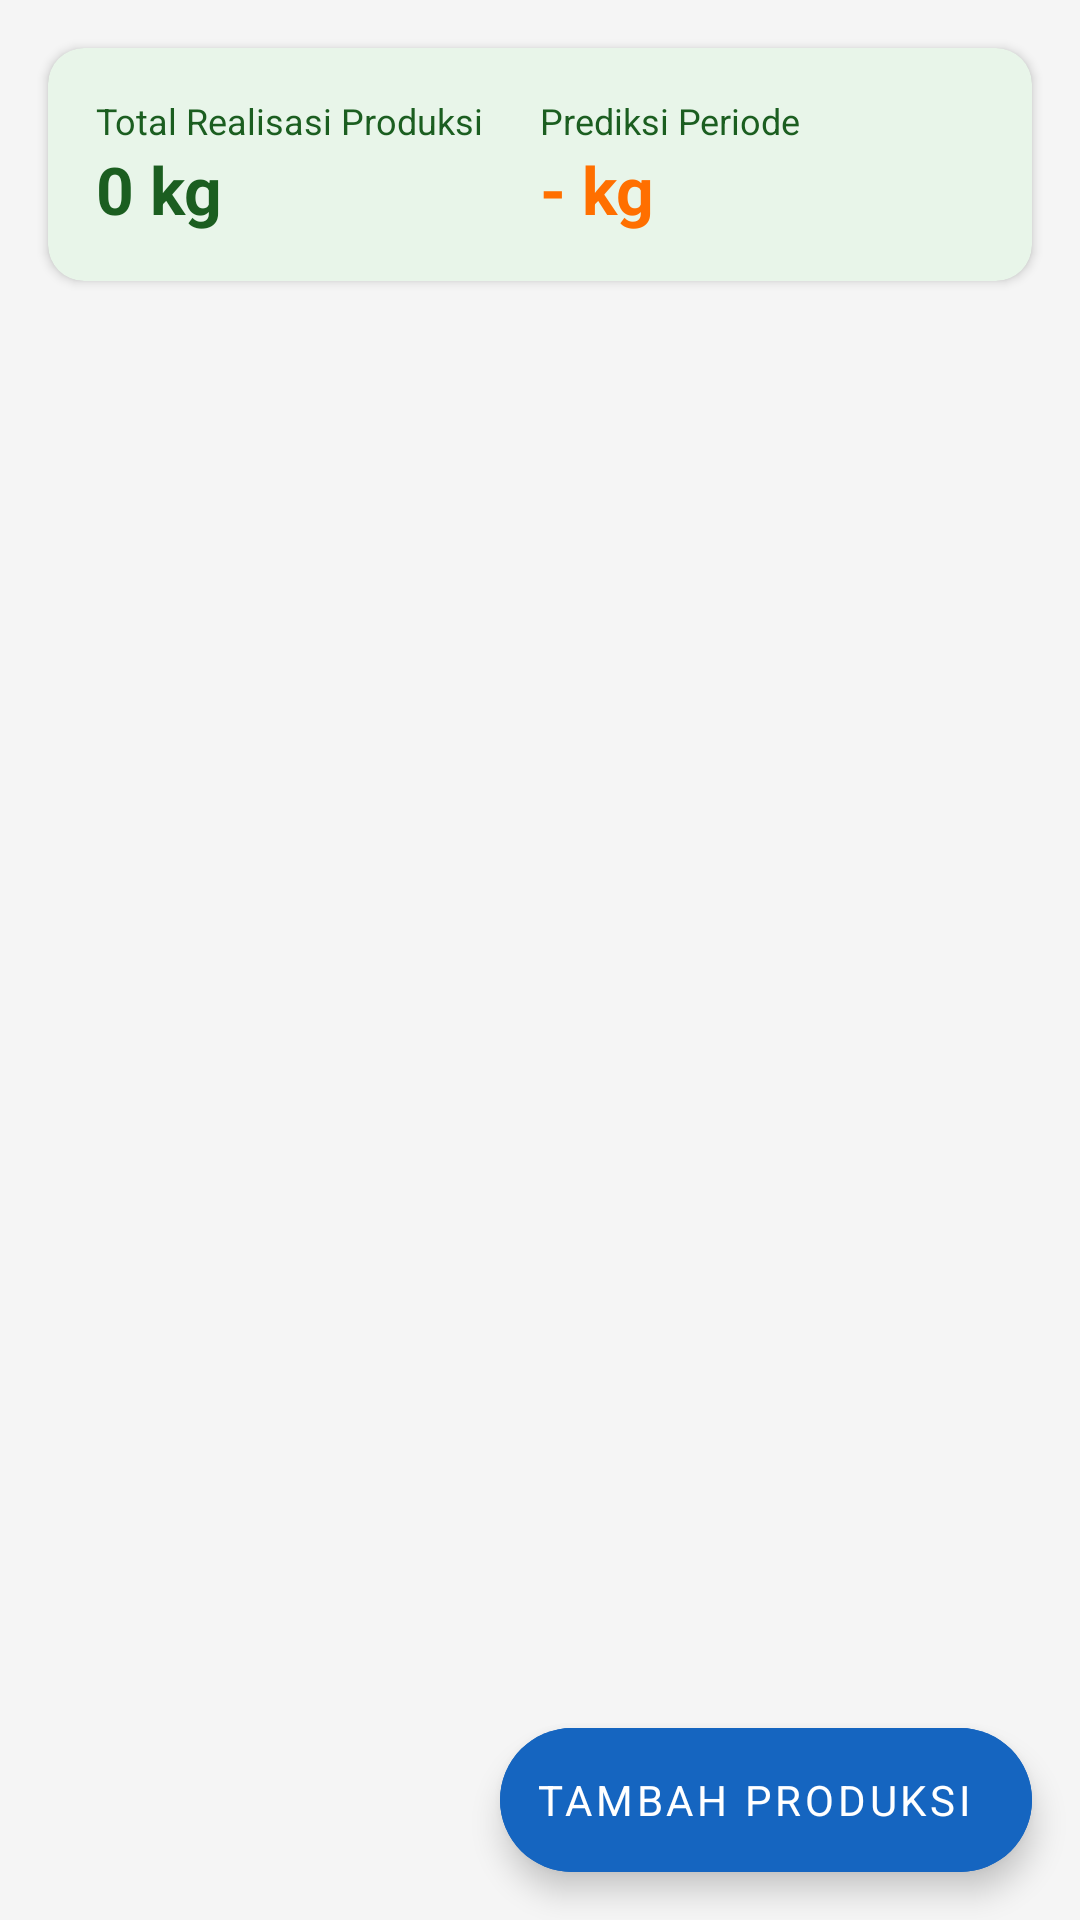

Reconstruct the res/layout file that produces this screen, plus the resources it refers to.
<!-- AndroidManifest.xml: application theme Theme.SalesForecastingJamur -->
<!-- res/layout/fragment_detail_produksi.xml -->
<?xml version="1.0" encoding="utf-8"?>
<androidx.coordinatorlayout.widget.CoordinatorLayout
    xmlns:android="http://schemas.android.com/apk/res/android"
    xmlns:app="http://schemas.android.com/apk/res-auto"
    android:layout_width="match_parent"
    android:layout_height="match_parent"
    android:background="@color/abu_terang">

    <LinearLayout
        android:layout_width="match_parent"
        android:layout_height="match_parent"
        android:orientation="vertical">

        
        <androidx.cardview.widget.CardView
            style="@style/CardHijau"
            android:layout_width="match_parent"
            android:layout_height="wrap_content"
            android:layout_margin="@dimen/margin_sedang">

            <LinearLayout
                android:layout_width="match_parent"
                android:layout_height="wrap_content"
                android:orientation="horizontal"
                android:padding="@dimen/margin_sedang">

                <LinearLayout
                    android:layout_width="0dp"
                    android:layout_height="wrap_content"
                    android:layout_weight="1"
                    android:orientation="vertical">
                    <TextView
                        android:layout_width="wrap_content"
                        android:layout_height="wrap_content"
                        android:text="Total Realisasi Produksi"
                        android:textSize="12sp"
                        android:textColor="@color/hijau_gelap"/>
                    <TextView
                        android:id="@+id/tvTotalPenjualan"
                        android:layout_width="wrap_content"
                        android:layout_height="wrap_content"
                        android:text="0 kg"
                        android:textSize="22sp"
                        android:textStyle="bold"
                        android:textColor="@color/hijau_gelap"/>
                </LinearLayout>

                <LinearLayout
                    android:layout_width="0dp"
                    android:layout_height="wrap_content"
                    android:layout_weight="1"
                    android:orientation="vertical">
                    <TextView
                        android:layout_width="wrap_content"
                        android:layout_height="wrap_content"
                        android:text="Prediksi Periode"
                        android:textSize="12sp"
                        android:textColor="@color/hijau_gelap"/>
                    <TextView
                        android:id="@+id/tvPrediksiPeriode"
                        android:layout_width="wrap_content"
                        android:layout_height="wrap_content"
                        android:text="- kg"
                        android:textSize="22sp"
                        android:textStyle="bold"
                        android:textColor="@color/oranye_aksen"/>
                </LinearLayout>
            </LinearLayout>
        </androidx.cardview.widget.CardView>

        
        <androidx.recyclerview.widget.RecyclerView
            android:id="@+id/rvPenjualan"
            android:layout_width="match_parent"
            android:layout_height="0dp"
            android:layout_weight="1"
            android:paddingHorizontal="@dimen/margin_sedang"
            android:paddingBottom="80dp"
            android:clipToPadding="false"/>

        <TextView
            android:id="@+id/tvEmpty"
            android:layout_width="match_parent"
            android:layout_height="wrap_content"
            android:text="Belum ada data produksi di periode ini"
            android:textSize="14sp"
            android:textColor="@color/abu_teks"
            android:gravity="center"
            android:padding="@dimen/margin_besar"
            android:visibility="gone"/>

        <ProgressBar
            android:id="@+id/progressBar"
            android:layout_width="wrap_content"
            android:layout_height="wrap_content"
            android:layout_gravity="center"
            android:visibility="gone"/>
    </LinearLayout>

    
    <com.google.android.material.floatingactionbutton.ExtendedFloatingActionButton
        android:id="@+id/fabTambah"
        android:layout_width="wrap_content"
        android:layout_height="wrap_content"
        android:layout_gravity="bottom|end"
        android:layout_margin="@dimen/margin_sedang"
        android:text="Tambah Produksi"
        app:icon="@drawable/ic_tambah"
        android:backgroundTint="@color/biru_grafik"
        android:textColor="@color/putih"
        app:iconTint="@color/putih"/>
</androidx.coordinatorlayout.widget.CoordinatorLayout>
<!-- resources referenced by this layout -->
<resources>
  <color name="abu_teks">#757575</color>
  <color name="abu_terang">#F5F5F5</color>
  <color name="biru_grafik">#1565C0</color>
  <color name="hijau_gelap">#1B5E20</color>
  <color name="oranye_aksen">#FF6F00</color>
  <color name="putih">#FFFFFF</color>
  <dimen name="margin_besar">24dp</dimen>
  <dimen name="margin_sedang">16dp</dimen>
  <style name="CardHijau" parent="Widget.MaterialComponents.CardView">
          <item name="cardBackgroundColor">@color/hijau_latar</item>
          <item name="cardCornerRadius">12dp</item>
          <item name="cardElevation">2dp</item>
      </style>
  <style name="Theme.SalesForecastingJamur" parent="Theme.MaterialComponents.Light.NoActionBar">
          <item name="colorPrimary">@color/hijau_utama</item>
          <item name="colorPrimaryVariant">@color/hijau_gelap</item>
          <item name="colorOnPrimary">@color/putih</item>
          <item name="colorSecondary">@color/hijau_terang</item>
          <item name="colorOnSecondary">@color/putih</item>
          <item name="android:colorBackground">@color/putih</item>
          <item name="android:fontFamily">sans-serif</item>
      </style>
  <color name="hijau_latar">#E8F5E9</color>
  <color name="hijau_utama">#2E7D32</color>
  <color name="hijau_terang">#4CAF50</color>
</resources>
